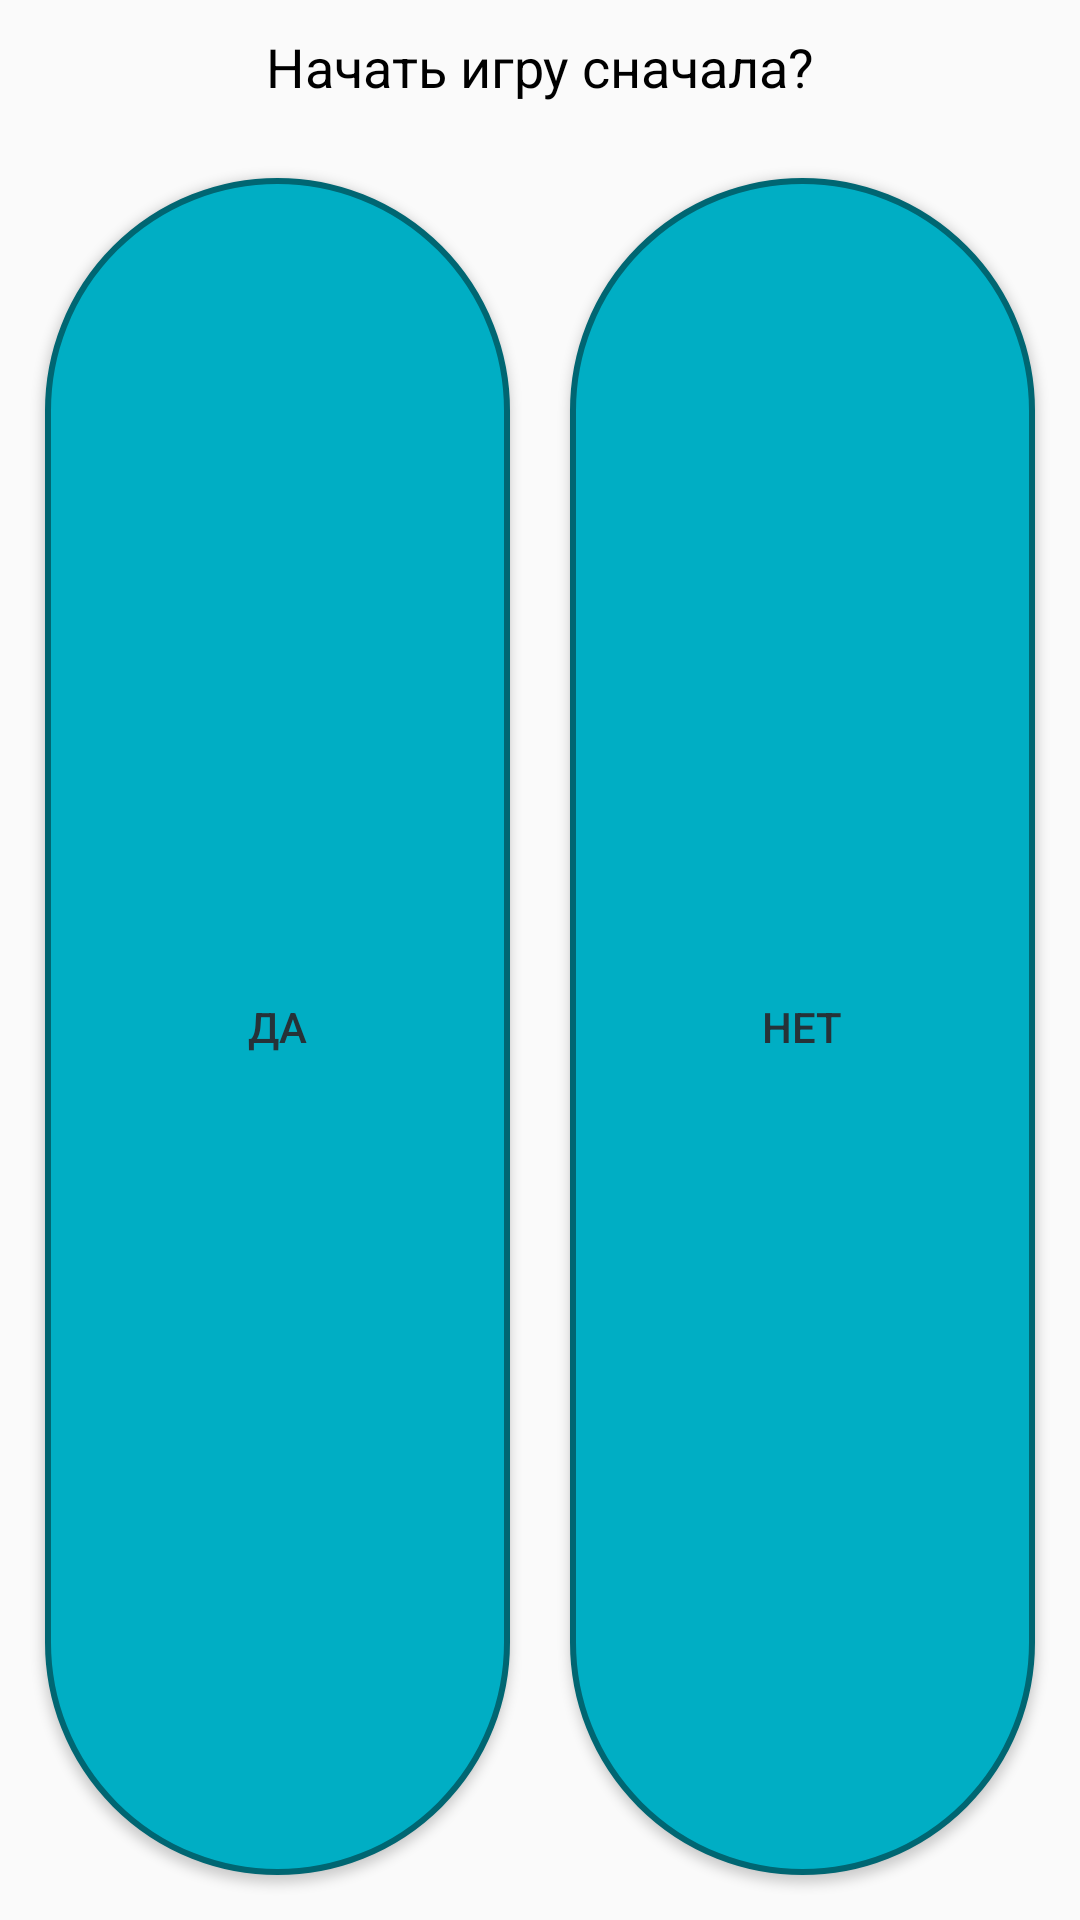

Produce the Android XML layout that renders to this screen, including the resource entries it uses.
<!-- AndroidManifest.xml: application theme Theme.Sudoku -->
<!-- res/layout/layout_dialog_game_finish.xml -->
<?xml version="1.0" encoding="utf-8"?>
<LinearLayout xmlns:android="http://schemas.android.com/apk/res/android"
    android:layout_width="match_parent"
    android:layout_height="wrap_content"
    android:orientation="vertical">

    <TextView
        android:id="@+id/textViewDialogTitle"
        android:layout_width="match_parent"
        android:layout_height="wrap_content"
        android:text="@string/text_view_restart_game"
        android:gravity="center"
        android:textColor="@color/black"
        android:textSize="18sp"
        android:layout_margin="10dp"/>

    <LinearLayout
        android:layout_width="match_parent"
        android:layout_height="match_parent"
        android:orientation="horizontal"
        android:layout_margin="5dp">

        <Button
            android:id="@+id/buttonYes"
            android:layout_width="0dp"
            android:layout_weight="1"
            android:layout_height="match_parent"
            android:text="@string/btn_yes"
            android:background="@drawable/button_background"
            android:textColor="@color/button_text"
            android:layout_margin="10dp"/>

        <Button
            android:id="@+id/buttonNo"
            android:layout_width="0dp"
            android:layout_weight="1"
            android:layout_height="match_parent"
            android:text="@string/btn_no"
            android:background="@drawable/button_background"
            android:textColor="@color/button_text"
            android:layout_margin="10dp"/>

    </LinearLayout>
</LinearLayout>
<!-- resources referenced by this layout -->
<resources>
  <color name="black">#FF000000</color>
  <color name="button_text">#263238</color>
  <!-- drawable button_background (drawable) -->
  <?xml version="1.0" encoding="utf-8"?>
  <selector xmlns:android="http://schemas.android.com/apk/res/android">
      <item>
          <shape android:shape="rectangle">
              <solid android:color="@color/button_background" />
              <stroke android:width="2dp" android:color="@color/button_stroke" />
              <corners android:radius="100dp" />
          </shape>
      </item>
  </selector>
  <string name="btn_no">Нет</string>
  <string name="btn_yes">Да</string>
  <string name="text_view_restart_game">Начать игру сначала?</string>
  <style name="Theme.Sudoku" parent="Theme.AppCompat.Light.NoActionBar">
          
          <item name="colorPrimary">@color/purple_500</item>
          <item name="colorPrimaryVariant">@color/purple_700</item>
          <item name="colorOnPrimary">@color/white</item>
          
          <item name="colorSecondary">@color/teal_200</item>
          <item name="colorSecondaryVariant">@color/teal_700</item>
          <item name="colorOnSecondary">@color/black</item>
          
          <item name="android:statusBarColor" tools:targetApi="l">?attr/colorPrimaryVariant</item>
          
      </style>
  <color name="button_background">#00aec4</color>
  <color name="button_stroke">#006672</color>
  <color name="purple_500">#FF6200EE</color>
  <color name="purple_700">#FF3700B3</color>
  <color name="white">#FFFFFFFF</color>
  <color name="teal_200">#FF03DAC5</color>
  <color name="teal_700">#FF018786</color>
</resources>
